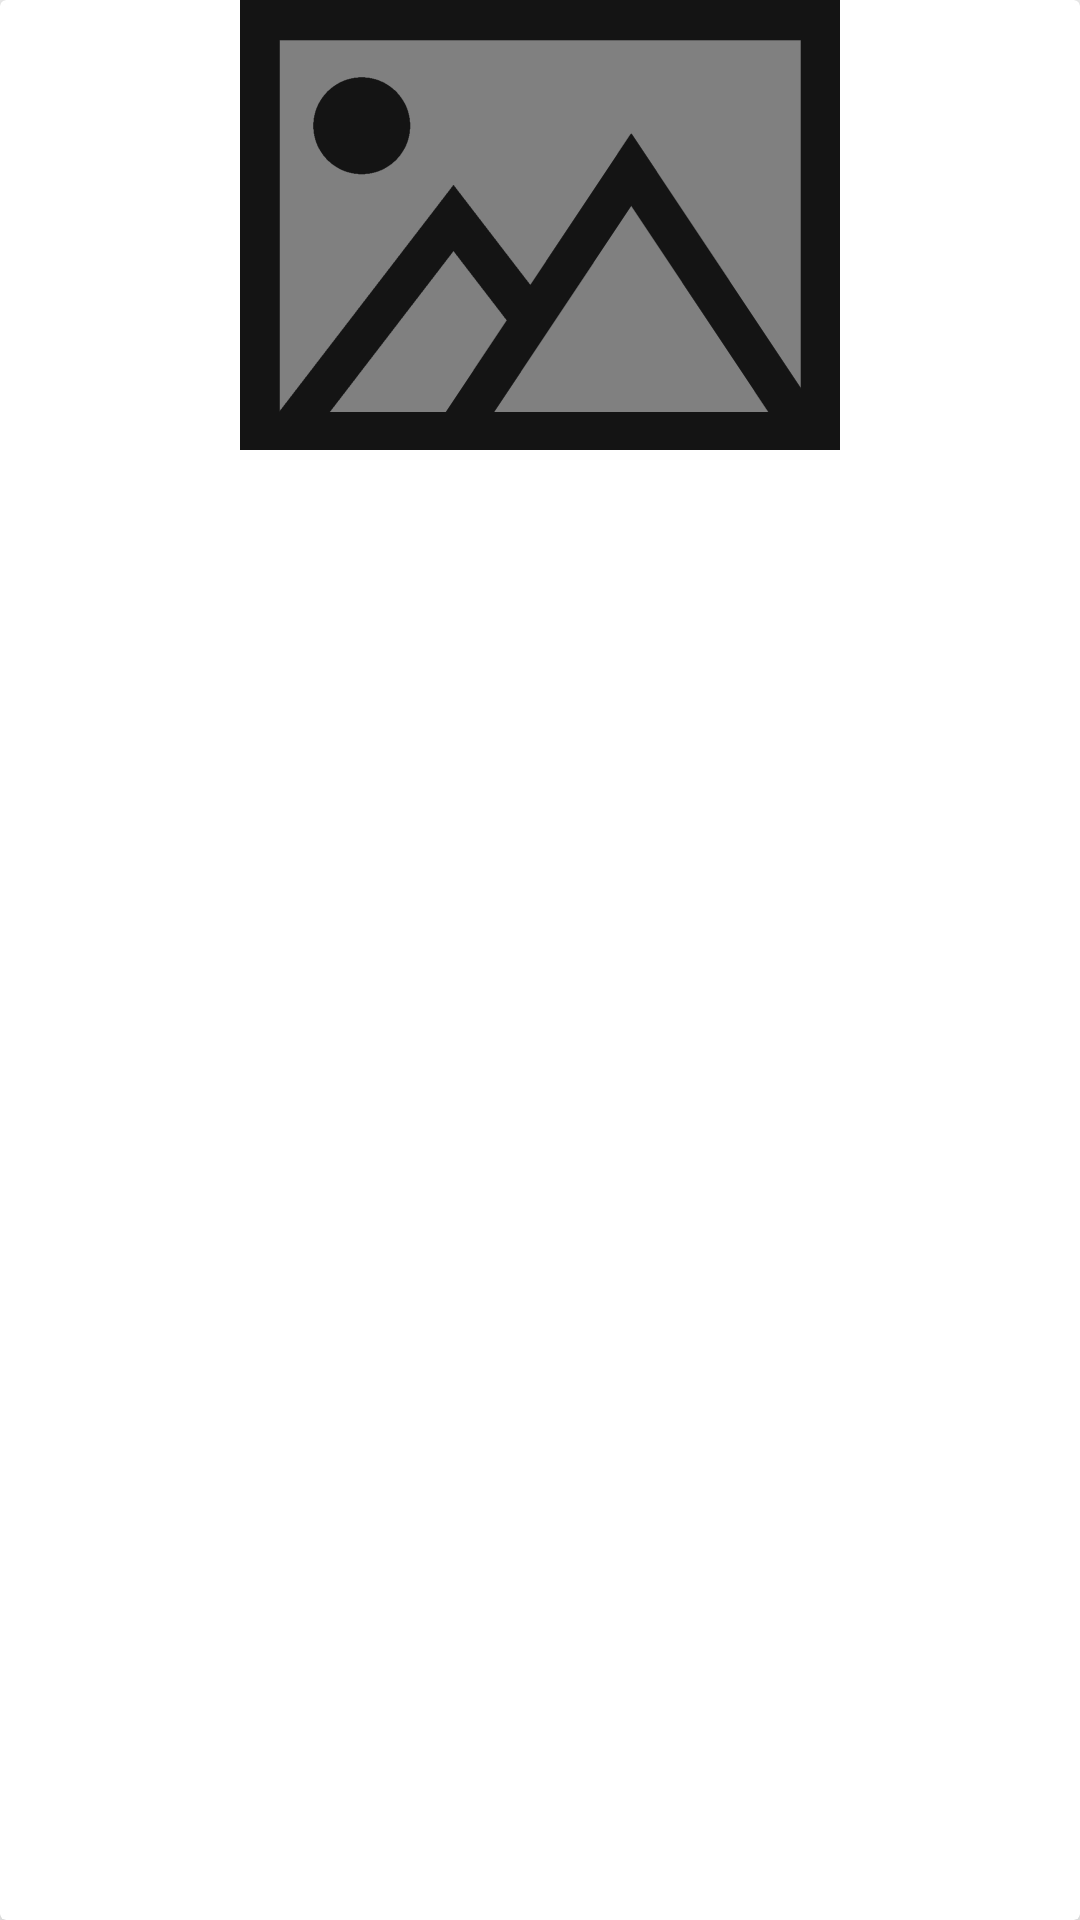

Android layout source for this screen:
<!-- AndroidManifest.xml: application theme AppTheme -->
<!-- res/layout/cat_asset_card.xml -->
<?xml version="1.0" encoding="utf-8"?>
<layout xmlns:android="http://schemas.android.com/apk/res/android"
    xmlns:app="http://schemas.android.com/apk/res-auto"
    xmlns:tools="http://schemas.android.com/tools">
    <data>
        <variable
            name="assets"
            type="com.laanelitt.laanelittapp.objects.Assets" />
    </data>

    <androidx.cardview.widget.CardView
        android:id="@+id/cat_asset_card"
        android:layout_width="50dp"
        android:layout_height="wrap_content"

        android:layout_marginStart="5dp"
        android:layout_marginTop="50dp"
        android:layout_marginEnd="5dp"
        android:layout_marginBottom="5dp"

        android:layout_gravity="center"
        app:cardBackgroundColor="#FFFFFF"
        app:cardElevation="10dp">


        <LinearLayout
            android:layout_width="match_parent"
            android:layout_height="wrap_content"

            android:orientation="vertical"
            android:paddingVertical="0dp">

            <ImageView
                android:id="@+id/catAssetImage"
                android:layout_width="match_parent"
                android:layout_height="150dp"
                android:layout_marginStart="0dp"
                android:adjustViewBounds="true"
                android:contentDescription="@string/asset_img"
                android:paddingHorizontal="5dp"
                android:src="@drawable/default_asset_image" />
            <TextView
                android:id="@+id/catAssetName"
                android:layout_width="match_parent"
                android:layout_height="wrap_content"
                android:textAlignment="center"
                android:ellipsize="end"
                android:paddingHorizontal="5dp"
                android:singleLine="true"
                android:text="@{assets.assetName}"
                android:textSize="20sp" />

        </LinearLayout>

    </androidx.cardview.widget.CardView>
</layout>
<!-- resources referenced by this layout -->
<resources>
  <!-- drawable default_asset_image: png bitmap (drawable, 12274 bytes) -->
  <string name="asset_img">AssetImage</string>
  <style name="AppTheme" parent="Theme.AppCompat.Light.DarkActionBar">
          
            <item name="colorPrimary">@color/colorPrimary</item>
           
  
        </style>
  <color name="colorPrimary">#198679</color>
</resources>
